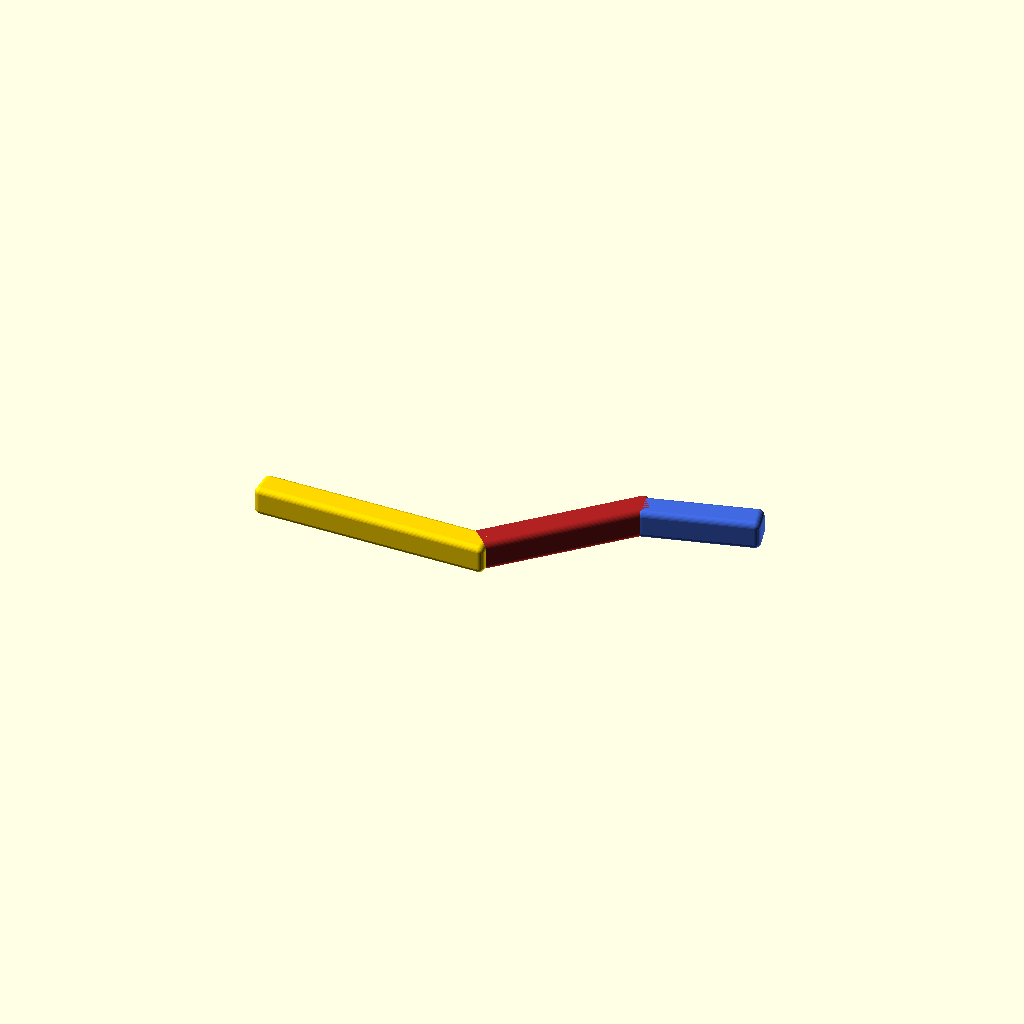
Cell 1: rendered with the file's own defaults.
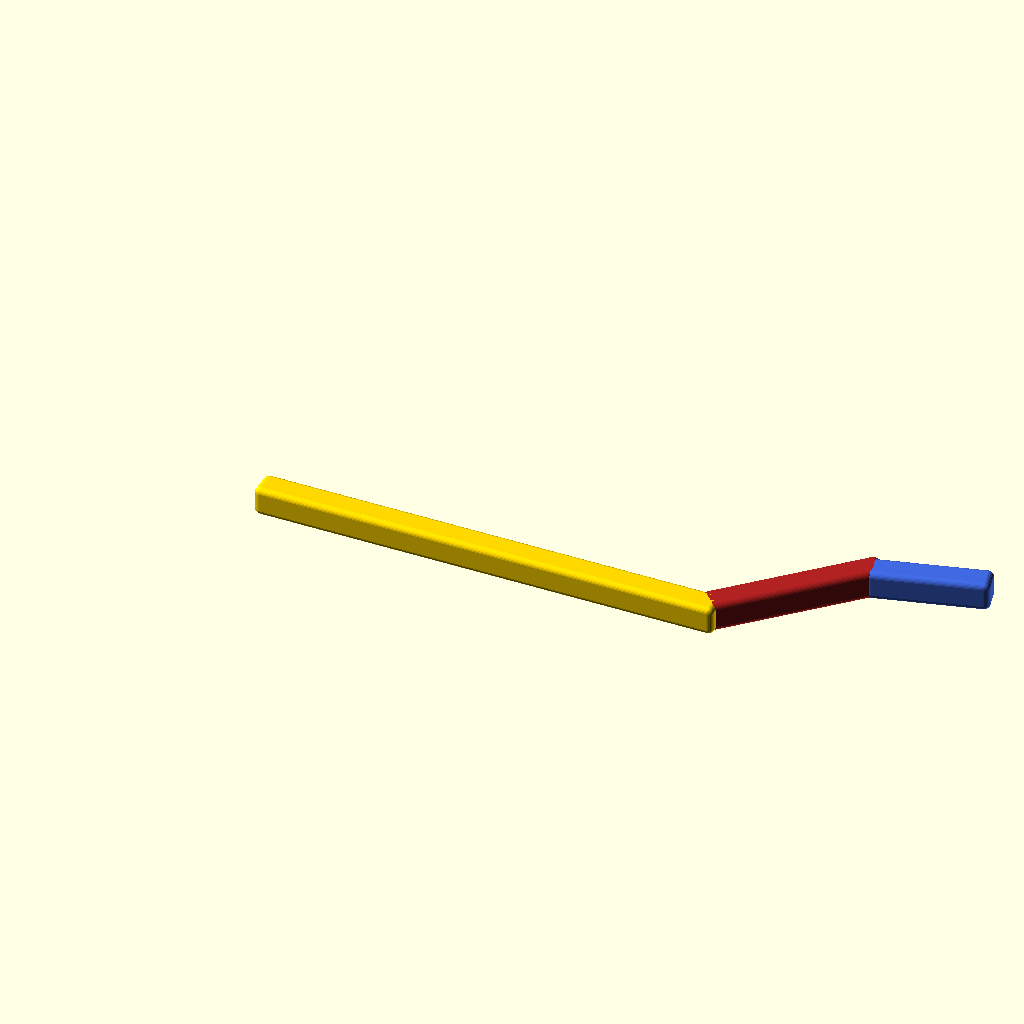
Cell 2 — s1_len set to 80, the other parameters unchanged.
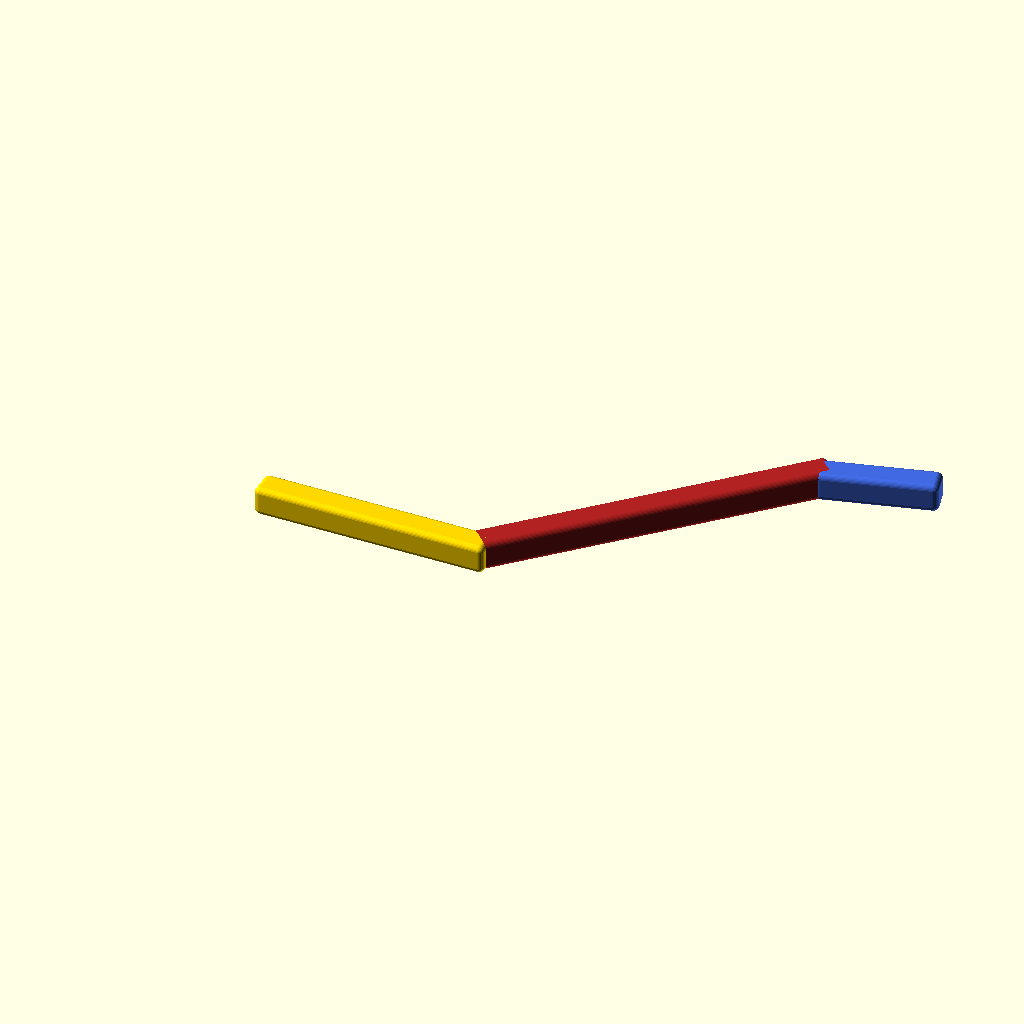
Cell 3 — s2_len set to 60, the other parameters unchanged.
One fixed orthographic camera (rotation 55°, 0°, 25°; colour scheme Cornfield) for every cell.
Source of the model, skeleton/rotate_around.scad:
// --- Configuration ---
$fn = 32;
s1_len = 40;
s2_len = 30;
s3_len = 20;

// Joint angles (change these to move the arm)
angle1 = [0, 0, 45]; 
angle2 = [0, 0, -30];

// --- Utilities ---
module rotate_around(pivot, angles) {
    translate(pivot)
    rotate(angles)
    translate(-pivot)
    children();
}

module rounded_cube(size=[1, 1, 1], r=1, center=false) {
    shift = center ? [0, 0, 0] : [r, r, r];
    inner_size = [size[0]-2*r, size[1]-2*r, size[2]-2*r];
    inner_shift = center ? [-inner_size[0]/2, -inner_size[1]/2, -inner_size[2]/2] : [0, 0, 0];

    translate(shift + inner_shift)
    hull() {
        for (x = [0, inner_size[0]], y = [0, inner_size[1]], z = [0, inner_size[2]]) {
            translate([x, y, z]) sphere(r=r);
        }
    }
}

// --- The Assembly ---

// SEGMENT 1 (Static Base)
color("Gold") 
    rounded_cube(size=[s1_len, 5, 5], r=1);

// JOINT 1 & SEGMENT 2
// Pivot point is at the end of Segment 1
rotate_around(pivot=[s1_len - 2.5, 2.5, 2.5], angles=angle1) {
    
    // Segment 2
    color("FireBrick")
    translate([s1_len - 2.5, 0, 0])
    rounded_cube(size=[s2_len, 5, 5], r=1);
    
    // JOINT 2 & SEGMENT 3
    // Pivot point is at the end of Segment 2 
    // (Relative to the start of Segment 2)
    translate([s1_len - 2.5, 0, 0]) // Move to the start of Segment 2
    rotate_around(pivot=[s2_len - 2.5, 2.5, 2.5], angles=angle2) {
        
        // Segment 3
        color("RoyalBlue")
        translate([s2_len - 2.5, 0, 0])
        rounded_cube(size=[s3_len, 5, 5], r=1);
    }
}
Customizer parameters (derived from the source; name, type, default, range or options):
s1_len: number, default 40
s2_len: number, default 30
s3_len: number, default 20
angle1: vector, default [0, 0, 45]
angle2: vector, default [0, 0, -30]
